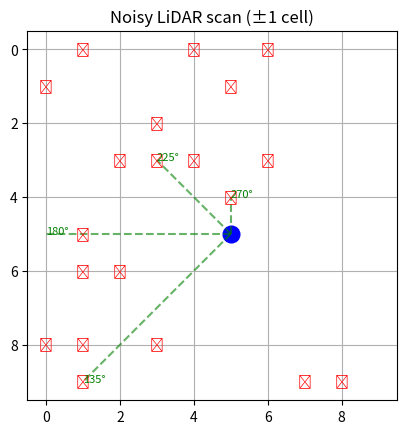

Write Python code to recreate this figure.
import matplotlib.pyplot as plt
import numpy as np
import random

GRID_SIZE = 10
START = (5, 5)

# 障害物生成
def generate_obstacles(count=15):
    obstacles = set()
    while len(obstacles) < count:
        x, y = random.randint(0, GRID_SIZE-1), random.randint(0, GRID_SIZE-1)
        if (x, y) != START:
            obstacles.add((x, y))
    return obstacles

# LiDARスキャン（ノイズ付き）
def lidar_scan_with_noise(pos, heading, obstacles, max_range=6, angle_step=45, noise=1):
    """
    noise: ±マス数の測定誤差
    """
    detections = []
    for angle_deg in range(0, 360, angle_step):
        angle = np.radians(angle_deg) + heading
        dx, dy = np.cos(angle), np.sin(angle)
        for r in range(1, max_range+1):
            x = int(round(pos[0] + dx * r))
            y = int(round(pos[1] + dy * r))
            if (x, y) in obstacles:
                # ノイズを追加（±noise以内で揺らす）
                noisy_r = max(1, min(max_range, r + random.randint(-noise, noise)))
                nx = int(round(pos[0] + dx * noisy_r))
                ny = int(round(pos[1] + dy * noisy_r))
                detections.append(((nx, ny), angle_deg))
                break
    return detections

# 可視化
def visualize(obstacles, detections, pos):
    fig, ax = plt.subplots()
    ax.set_xlim(-0.5, GRID_SIZE-0.5)
    ax.set_ylim(-0.5, GRID_SIZE-0.5)
    ax.set_aspect("equal")
    ax.grid(True)
    ax.invert_yaxis()

    # 障害物
    for (x, y) in obstacles:
        ax.text(x, y, "✕", ha="center", va="center", color="red")

    # 車
    ax.plot(pos[0], pos[1], "bo", markersize=12)

    # LiDAR検出点（ノイズ付き）
    for (ox, oy), ang in detections:
        ax.plot([pos[0], ox], [pos[1], oy], "g--", alpha=0.6)
        ax.text(ox, oy, f"{ang}°", fontsize=8, color="green")

    plt.title("Noisy LiDAR scan (±1 cell)")
    plt.show()

# 実行例
random.seed(42)
obstacles = generate_obstacles(20)
pos = START
detections = lidar_scan_with_noise(pos, heading=0, obstacles=obstacles, max_range=6, angle_step=45, noise=1)
visualize(obstacles, detections, pos)
